The GitHub repository React-Developer751/temp contains a labelled image folder "studio_data" with 124 categories: AC repair, accounting finance, agriculture farm, animal welfare, architect, astrology, ayurveda, bakery, banquet hall, bar lounge, barber, bike garage, bike showroom, bookstore, bridal makeup, cafe, car rental, car repair, car showroom, car wash, carpentry, catering, chai stall, chinese restaurant, cleaning, clinic doctor, cloud kitchen, coaching tuition, construction, consulting, counselling, coworking, dental, design studio, diagnostic lab, digital agency, DJ sound, driving school, drone photography, ecommerce, electrician, event party, eye clinic, farm stay, fashion boutique, fast food, florist, funeral services, furniture, gaming zone, gift shop, grocery, gym, hotel, ice cream, indian thali, insurance, interior design, jewellery, juice bar, kurti store, landscape, laundry, law firm, loan finance, logistics, mehendi, mobile app, mobile repair, mobile store, movers, music academy, NGO, none, notary documents, nutritionist, optical, painting, pest control, pet clinic, pet shop, PG hostel, pharmacy, photography, physio, play school, plumbing, pottery, printing, real estate, recruitment, restaurant, italian restaurant, robotics lab, SaaS, salon, saree boutique, school, scrap recycling, security, shoe store, skin clinic, solar energy, south indian, spa, sports academy, street food, sushi, sweet shop, tailor, tattoo, taxi, temple, tent house, tiffin service, toy store, travel agency, tyres, video editing, visa, water purifier, wedding, welding, yoga. Examples follow, each with its label.

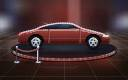
Label: car showroom

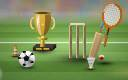
Label: sports academy

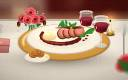
Label: restaurant

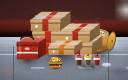
Label: cloud kitchen

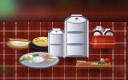
Label: tiffin service

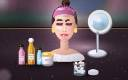
Label: skin clinic
